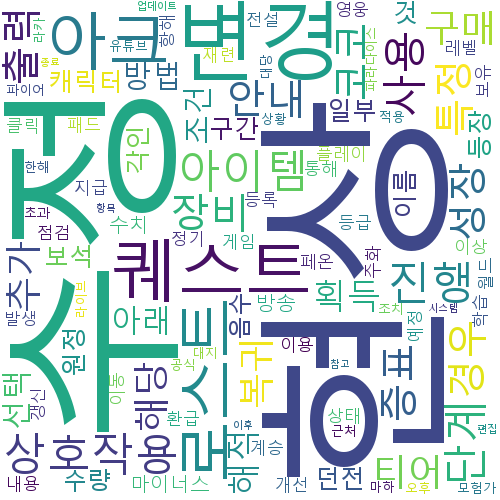

Data behind this chart, as committed beside it:
현상, 13
수정, 11
변경, 8
퀘스트, 7
로스트, 6
아크, 6
상호작용, 6
사용, 6
단계, 6
아이템, 6
진행, 6
안내, 5
장비, 5
성장, 5
특정, 5
출력, 5
코코, 5
경우, 5
증표, 5
티어, 4
구매, 4
추가, 4
복귀, 4
해당, 4
획득, 4
해적, 4
아래, 3
방법, 3
선택, 3
조건, 3
캐릭터, 3
일부, 3
이름, 3
것, 3
던전, 3
구간, 3
보석, 3
각인, 3
원정, 3
등장, 3
수량, 3
음수, 3
마이너스, 3
수치, 3
방송, 3
정기, 2
점검, 2
내용, 2
플레이, 2
개선, 2
클릭, 2
게임, 2
패드, 2
등록, 2
이용, 2
영웅, 2
전설, 2
등급, 2
이상, 2
재련, 2
계승, 2
... 39 more rows
